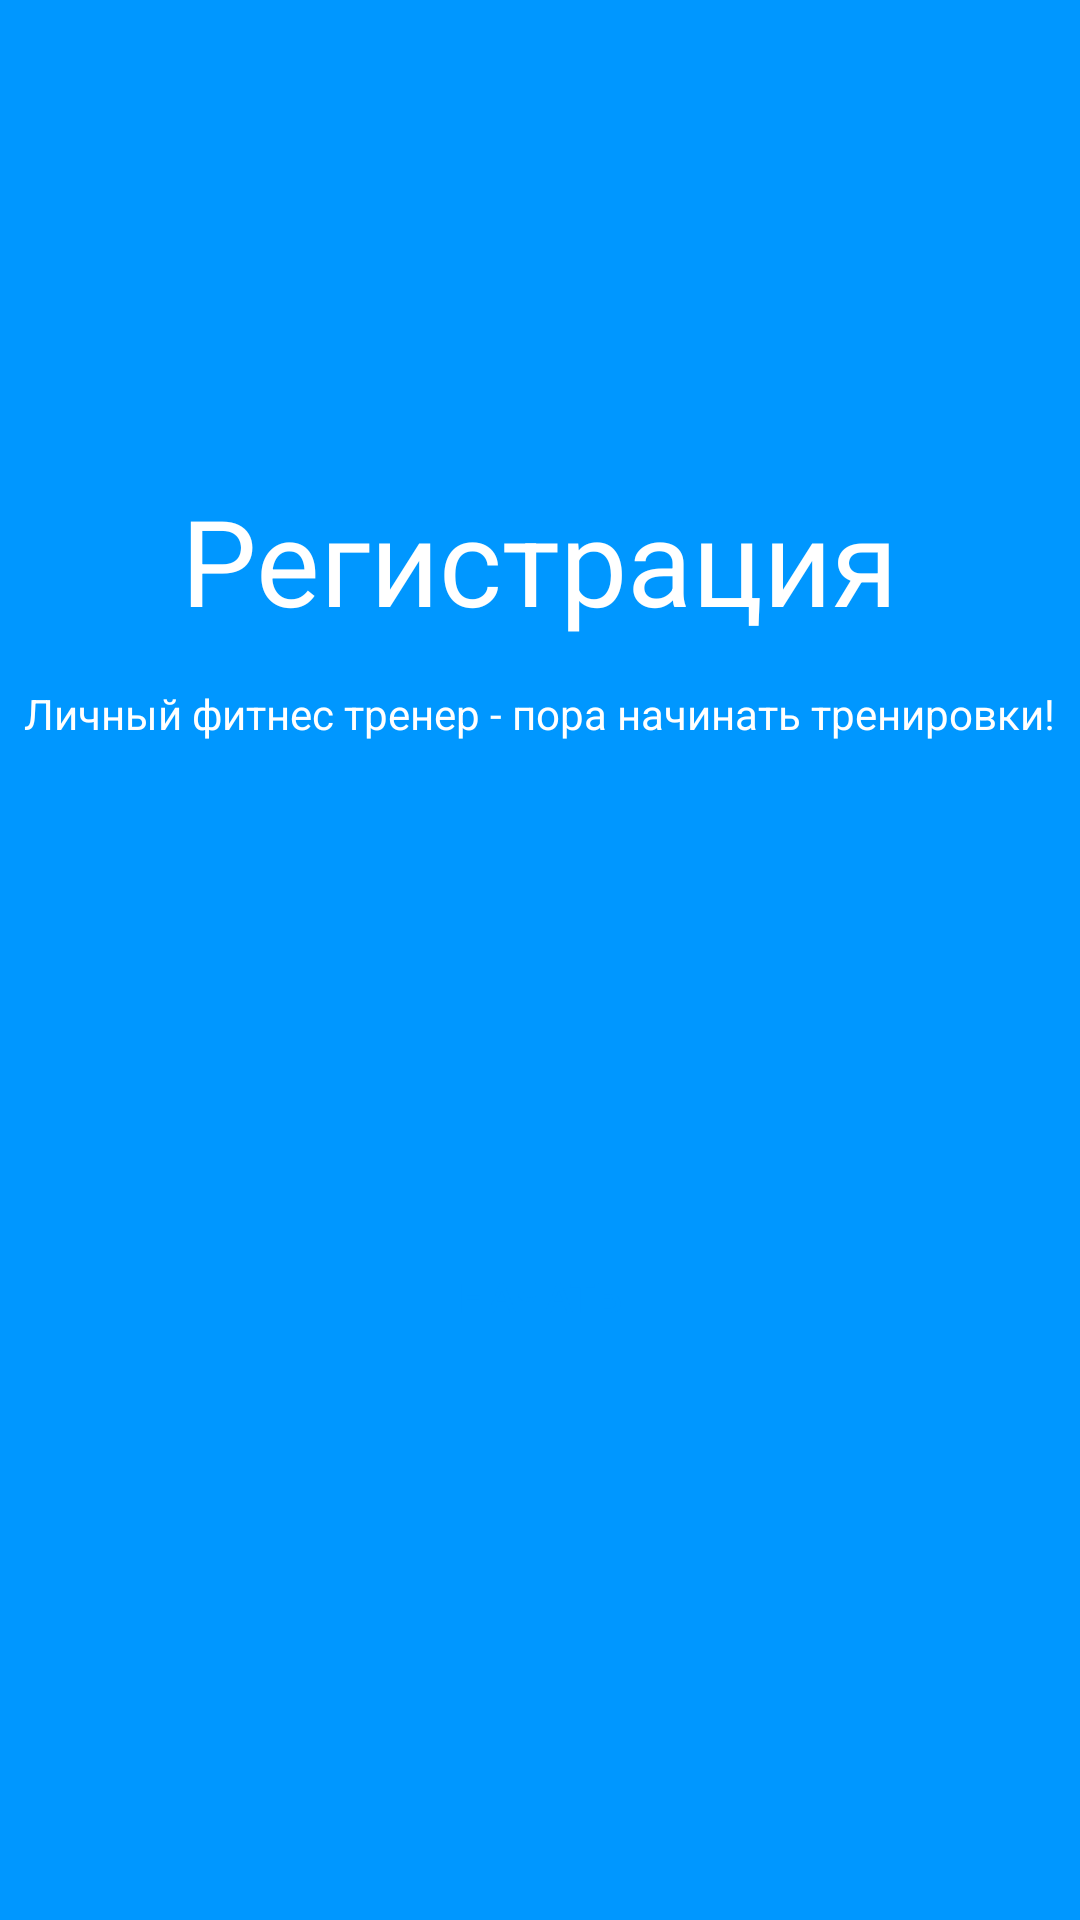

This screen was rendered from an Android layout file. Write that file and the resources it references.
<!-- AndroidManifest.xml: application theme Theme.MKD0103PR14 -->
<!-- res/layout/activity_main.xml -->
<?xml version="1.0" encoding="utf-8"?>
<LinearLayout xmlns:android="http://schemas.android.com/apk/res/android"
    xmlns:app="http://schemas.android.com/apk/res-auto"
    xmlns:tools="http://schemas.android.com/tools"
    android:layout_width="match_parent"
    android:layout_height="match_parent"
    android:orientation="vertical"
    android:gravity="center_horizontal"
    tools:context=".MainActivity"
    android:background="#0097ff">

    <TextView
        android:layout_marginTop="160dp"
        android:layout_width="wrap_content"
        android:layout_height="wrap_content"
        android:text="Регистрация"
        app:layout_constraintBottom_toBottomOf="parent"
        app:layout_constraintEnd_toEndOf="parent"
        app:layout_constraintStart_toStartOf="parent"
        app:layout_constraintTop_toTopOf="parent"
        android:textColor="@color/white"
        android:textSize="40dp"/>

    <TextView
        android:layout_marginTop="15dp"
        android:layout_width="wrap_content"
        android:layout_height="wrap_content"
        android:text="Личный фитнес тренер - пора начинать тренировки!"
        app:layout_constraintBottom_toBottomOf="parent"
        app:layout_constraintEnd_toEndOf="parent"
        app:layout_constraintStart_toStartOf="parent"
        app:layout_constraintTop_toTopOf="parent"
        android:textColor="@color/white"
        android:textSize="14dp"/>

    <androidx.appcompat.widget.AppCompatButton
        android:layout_width="match_parent"
        android:layout_height="50dp"
        android:layout_marginLeft="15dp"
        android:layout_marginTop="160dp"
        android:layout_marginRight="15dp"
        android:background="@drawable/button"
        android:onClick="GoToReg"
        android:text="Начать"
        android:textColor="#0097ff" />
</LinearLayout>
<!-- resources referenced by this layout -->
<resources>
  <style name="Theme.MKD0103PR14" parent="Base.Theme.MKD0103PR14" />
  <style name="Base.Theme.MKD0103PR14" parent="Theme.Material3.DayNight.NoActionBar">
          
          
      </style>
  <!-- not gathered from this repository: default colours our renderer supplied (Android Studio template values) -->
  <color name="white">#FFFFFFFF</color>
</resources>
